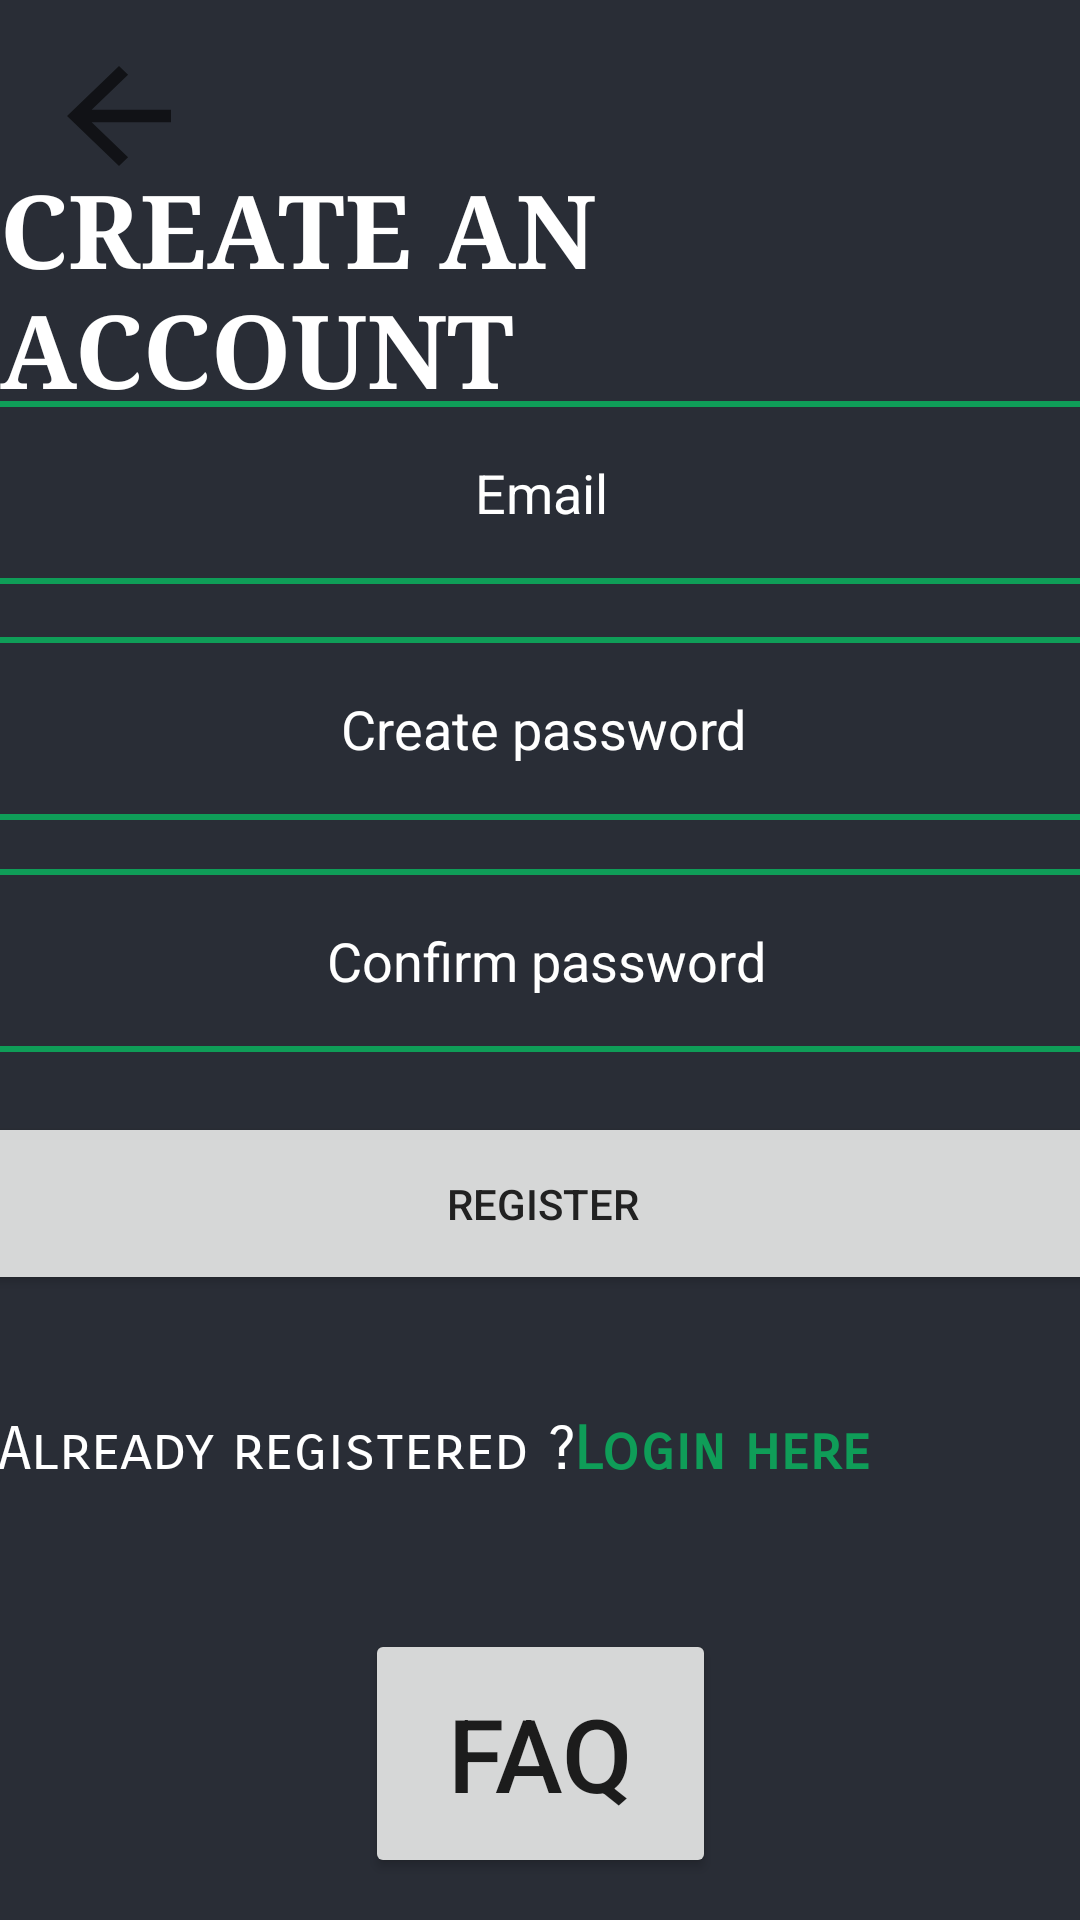

The Android layout XML behind this screen, and the referenced resources:
<!-- AndroidManifest.xml: application theme Theme.Crypto_currency_tracker -->
<!-- res/layout/activity_register.xml -->
<?xml version="1.0" encoding="utf-8"?>
<androidx.constraintlayout.widget.ConstraintLayout xmlns:android="http://schemas.android.com/apk/res/android"
    xmlns:app="http://schemas.android.com/apk/res-auto"
    xmlns:tools="http://schemas.android.com/tools"
    android:layout_width="match_parent"
    android:layout_height="match_parent"
    android:background="@color/black_shade_1"
    tools:context=".register">

    <com.google.android.material.textfield.TextInputEditText
        android:id="@+id/con_pass"
        android:layout_width="383dp"
        android:layout_height="61dp"
        android:background="@drawable/border"
        android:hint="@string/confirm_password"
        android:inputType="textPassword"
        android:minHeight="48dp"
        android:textAlignment="center"
        android:textColor="@color/white"
        android:textColorHint="@color/white"
        app:layout_constraintBottom_toBottomOf="parent"
        app:layout_constraintEnd_toEndOf="parent"
        app:layout_constraintHorizontal_bias="0.428"
        app:layout_constraintStart_toStartOf="parent"
        app:layout_constraintTop_toTopOf="parent"
        tools:ignore="TextContrastCheck,TextContrastCheck" />

    <Button
        android:id="@+id/log_faq2"
        android:layout_width="117dp"
        android:layout_height="83dp"
        android:text="@string/faq"
        android:textSize="34sp"
        app:layout_constraintBottom_toBottomOf="parent"
        app:layout_constraintEnd_toEndOf="parent"
        app:layout_constraintStart_toStartOf="parent"
        app:layout_constraintTop_toTopOf="parent"
        app:layout_constraintVertical_bias="0.975"
        tools:ignore="TextContrastCheck" />

    <TextView
        android:id="@+id/SignIn"
        android:layout_width="wrap_content"
        android:layout_height="wrap_content"
        android:fontFamily="sans-serif-smallcaps"
        android:text="@string/login_here"
        android:textColor="@color/purple_200"
        android:textSize="20sp"
        android:textStyle="bold"
        app:layout_constraintBottom_toBottomOf="parent"
        app:layout_constraintEnd_toEndOf="parent"
        app:layout_constraintHorizontal_bias="0.733"
        app:layout_constraintStart_toStartOf="parent"
        app:layout_constraintTop_toTopOf="parent"
        app:layout_constraintVertical_bias="0.765" />

    <TextView
        android:id="@+id/textView12"
        android:layout_width="wrap_content"
        android:layout_height="wrap_content"
        android:fontFamily="sans-serif-smallcaps"
        android:text="@string/already_registered"
        android:textColor="@color/white"
        android:textColorHint="@color/white"
        android:textSize="20sp"
        app:layout_constraintBottom_toBottomOf="parent"
        app:layout_constraintEnd_toStartOf="@+id/SignIn"
        app:layout_constraintHorizontal_bias="0.79"
        app:layout_constraintStart_toStartOf="parent"
        app:layout_constraintTop_toTopOf="parent"
        app:layout_constraintVertical_bias="0.765" />

    <com.google.android.material.textfield.TextInputEditText
        android:id="@+id/email"
        android:layout_width="383dp"
        android:layout_height="61dp"
        android:background="@drawable/border"
        android:hint="@string/email"
        android:inputType="textEmailAddress"
        android:minHeight="48dp"
        android:textAlignment="center"
        android:textColor="@color/white"
        android:textColorHint="@color/white"
        app:layout_constraintBottom_toBottomOf="parent"
        app:layout_constraintEnd_toEndOf="parent"
        app:layout_constraintStart_toStartOf="parent"
        app:layout_constraintTop_toTopOf="parent"
        app:layout_constraintVertical_bias="0.231" />

    <com.google.android.material.textfield.TextInputEditText
        android:id="@+id/password"
        android:layout_width="383dp"
        android:layout_height="61dp"
        android:background="@drawable/border"
        android:hint="@string/create_password"
        android:inputType="textPassword"
        android:minHeight="48dp"
        android:textAlignment="center"
        android:textColor="@color/white"
        android:textColorHint="@color/white"
        app:layout_constraintBottom_toBottomOf="parent"
        app:layout_constraintEnd_toEndOf="parent"
        app:layout_constraintHorizontal_bias="0.464"
        app:layout_constraintStart_toStartOf="parent"
        app:layout_constraintTop_toTopOf="parent"
        app:layout_constraintVertical_bias="0.367"
        tools:ignore="TextContrastCheck,TextContrastCheck" />

    <TextView
        android:id="@+id/textView10"
        android:layout_width="wrap_content"
        android:layout_height="wrap_content"
        android:fontFamily="serif"
        android:text="CREATE AN ACCOUNT"
        android:textColor="@color/white"
        android:textSize="34sp"
        android:textStyle="bold"
        app:layout_constraintBottom_toBottomOf="parent"
        app:layout_constraintEnd_toEndOf="parent"
        app:layout_constraintHorizontal_bias="0.496"
        app:layout_constraintStart_toStartOf="parent"
        app:layout_constraintTop_toTopOf="parent"
        app:layout_constraintVertical_bias="0.096" />

    <Button
        android:id="@+id/btn_regi"
        android:layout_width="383dp"
        android:layout_height="61dp"
        android:text="@string/register"
        android:textColor="#212121"
        app:layout_constraintBottom_toBottomOf="parent"
        app:layout_constraintEnd_toEndOf="parent"
        app:layout_constraintHorizontal_bias="0.464"
        app:layout_constraintStart_toStartOf="parent"
        app:layout_constraintTop_toTopOf="parent"
        app:layout_constraintVertical_bias="0.64"
        tools:ignore="DuplicateSpeakableTextCheck,TextContrastCheck" />

    <Button
        android:id="@+id/back"
        android:layout_width="52dp"
        android:layout_height="50dp"
        android:background="?attr/actionModeCloseDrawable"
        app:layout_constraintBottom_toBottomOf="parent"
        app:layout_constraintEnd_toEndOf="parent"
        app:layout_constraintHorizontal_bias="0.044"
        app:layout_constraintStart_toStartOf="parent"
        app:layout_constraintTop_toTopOf="parent"
        app:layout_constraintVertical_bias="0.023"
        tools:ignore="SpeakableTextPresentCheck" />

</androidx.constraintlayout.widget.ConstraintLayout>
<!-- resources referenced by this layout -->
<resources>
  <color name="black_shade_1">#292D36</color>
  <color name="purple_200">#0F9D58</color>
  <color name="white">#FFFFFFFF</color>
  <!-- drawable border (drawable) -->
  <?xml version="1.0" encoding="utf-8"?>
      <shape xmlns:android="http://schemas.android.com/apk/res/android" android:shape="rectangle" >
          <solid android:color="@color/black_shade_1" />
          <stroke android:width="2dp" android:color="@color/purple_200"/>
      </shape>
  <string name="already_registered">Already registered ?</string>
  <string name="confirm_password">Confirm password</string>
  <string name="create_password"> Create password</string>
  <string name="email">Email</string>
  <string name="faq">FAQ</string>
  <string name="login_here">Login here</string>
  <string name="register"> Register</string>
  <style name="Theme.Crypto_currency_tracker" parent="Theme.MaterialComponents.DayNight.DarkActionBar">
          
          <item name="colorPrimary">@color/purple_500</item>
          <item name="colorPrimaryVariant">@color/purple_700</item>
          <item name="colorOnPrimary">@color/white</item>
          
          <item name="colorSecondary">@color/teal_200</item>
          <item name="colorSecondaryVariant">@color/teal_700</item>
          <item name="colorOnSecondary">@color/black</item>
          
          <item name="android:statusBarColor" tools:targetApi="l">?attr/colorPrimaryVariant</item>
          
  
      </style>
  <color name="purple_500">#0F9D58</color>
  <color name="purple_700">#0F9D58</color>
  <color name="teal_200">#0F9D58</color>
  <color name="teal_700">#FF018786</color>
  <color name="black">#FF000000</color>
</resources>
